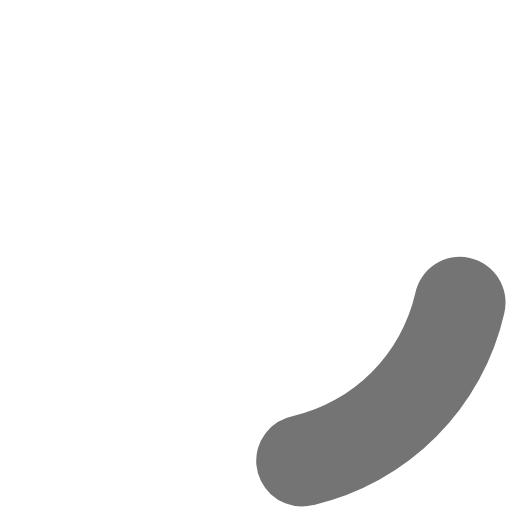
t = 0.00 s
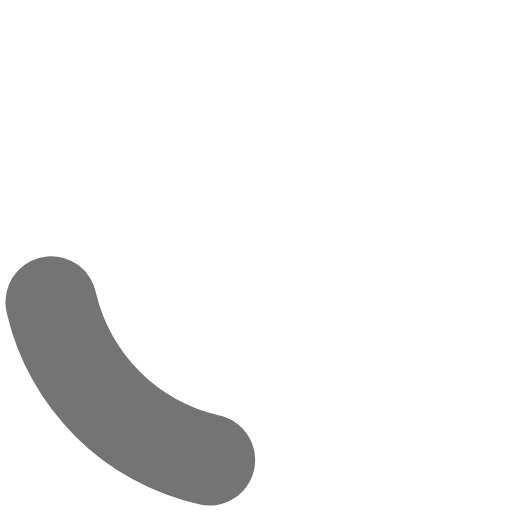
t = 0.45 s
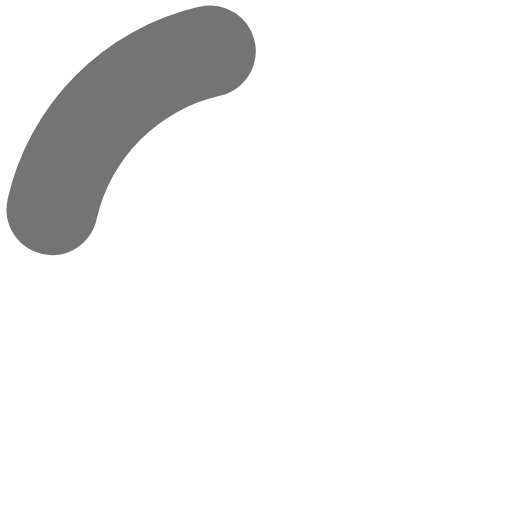
t = 0.90 s
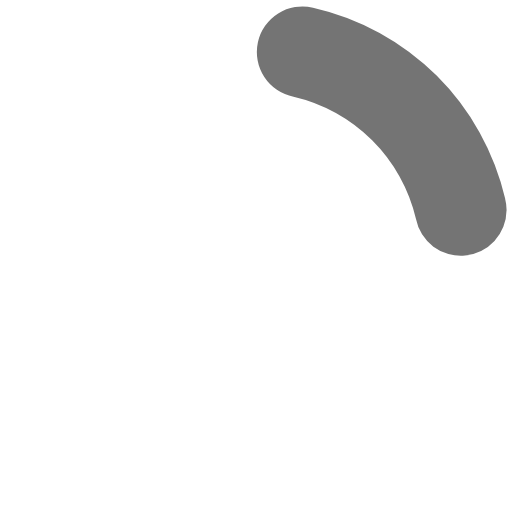
t = 1.35 s

The animated SVG that drew these frames (rendered in a browser with its animation timeline set to each time). Animation: 1 SMIL element (animateTransform=1); one cycle of 1.80 s, repeats indefinitely.

<?xml version="1.0" encoding="UTF-8" standalone="no"?><svg xmlns:svg="http://www.w3.org/2000/svg" xmlns="http://www.w3.org/2000/svg" xmlns:xlink="http://www.w3.org/1999/xlink" version="1.0" width="32px" height="32px" viewBox="0 0 128 128" xml:space="preserve"><g><path d="M75.4 126.63a11.43 11.43 0 0 1-2.1-22.65 40.9 40.9 0 0 0 30.5-30.6 11.4 11.4 0 1 1 22.27 4.87h.02a63.77 63.77 0 0 1-47.8 48.05v-.02a11.38 11.38 0 0 1-2.93.37z" fill="#747474" fill-opacity="1"/><animateTransform attributeName="transform" type="rotate" from="0 64 64" to="360 64 64" dur="1800ms" repeatCount="indefinite"></animateTransform></g></svg>
